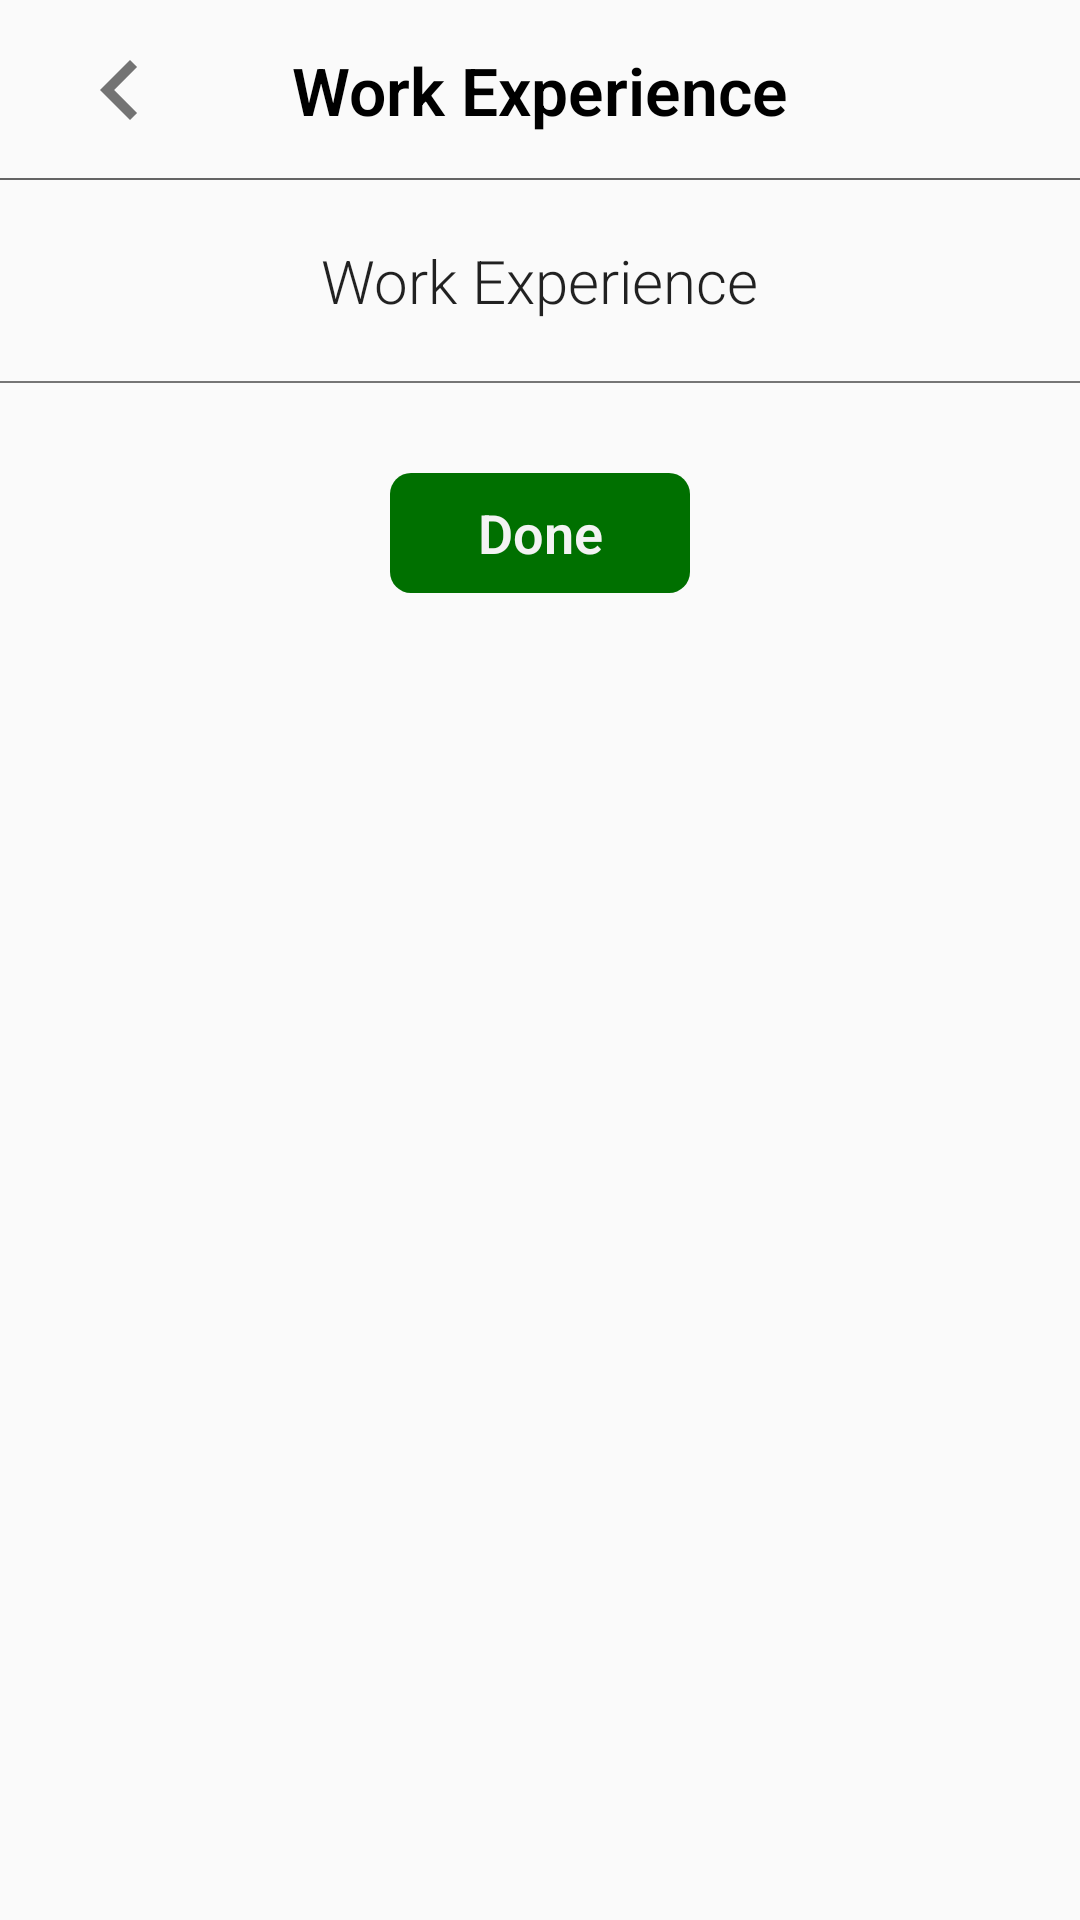

Here is an Android app screen rendered from its layout file. Give the layout XML and the strings, colors and styles it references.
<!-- AndroidManifest.xml: application theme AppTheme -->
<!-- res/layout/activity_work_experience.xml -->
<?xml version="1.0" encoding="utf-8"?>
<LinearLayout xmlns:android="http://schemas.android.com/apk/res/android"
    xmlns:app="http://schemas.android.com/apk/res-auto"
    xmlns:tools="http://schemas.android.com/tools"
    android:layout_width="match_parent"
    android:orientation="vertical"
    android:layout_height="match_parent"
    tools:context="com.entrophy.WorkExperience">
    <RelativeLayout xmlns:android="http://schemas.android.com/apk/res/android"
        android:layout_width="match_parent"
        android:layout_height="60dp"
        android:id="@+id/header"
        android:background="@color/background_gray">
        <TextView
            android:layout_width="wrap_content"
            android:layout_height="wrap_content"
            android:text="Work Experience"
            android:textColor="@color/black"
            android:layout_centerHorizontal="true"
            android:textSize="22dp"
            android:id="@+id/title_val"
            android:textStyle="bold"
            android:layout_centerVertical="true"/>
        <ImageView
            android:layout_width="40dp"
            android:layout_height="40dp"
            android:text="Profile"
            android:textColor="@color/black"
            android:layout_alignParentLeft="true"
            android:src="@drawable/chevron_left"
            android:layout_marginLeft="20dp"
            android:textSize="20dp"
            android:id="@+id/back_button"
            android:textStyle="bold"
            android:layout_centerVertical="true"/>
        <View
            android:layout_width="match_parent"
            android:layout_alignParentBottom="true"
            android:layout_height="0.5dp"
            android:background="@color/dark_gray"></View>
    </RelativeLayout>
    <TextView
        android:layout_width="wrap_content"
        android:layout_height="wrap_content"
        android:text="Work Experience"
        android:textColor="#de000000"
        android:layout_gravity="center_horizontal"
        android:textSize="20dp"
        android:layout_margin="20dp"
        android:layout_centerVertical="true"/>
    <View
        android:layout_width="match_parent"
        android:layout_height="0.5dp"
        android:background="@color/light_gray"></View>

    <LinearLayout
        android:layout_width="match_parent"
        android:orientation="vertical"
        android:id="@+id/work_exp"
        android:layout_height="wrap_content">

    </LinearLayout>

    <Button
        android:layout_width="100dp"
        android:layout_height="40dp"
        android:background="@drawable/rounded_button_green"
        android:layout_marginTop="30dp"
        android:layout_gravity="center_horizontal"
        android:text="Done"
        android:id="@+id/done"
        android:textStyle="bold"
        android:layout_marginBottom="50dp"/>

</LinearLayout>
<!-- resources referenced by this layout -->
<resources>
  <color name="black">#000000</color>
  <color name="dark_gray">#99000000</color>
  <color name="light_gray">#767676</color>
  <!-- drawable chevron_left (drawable) -->
  <vector xmlns:android="http://schemas.android.com/apk/res/android"
      android:height="24dp"
      android:width="24dp"
      android:viewportWidth="24"
      android:viewportHeight="24">
      <path android:fillColor="#8a000000" android:pathData="M15.41,16.58L10.83,12L15.41,7.41L14,6L8,12L14,18L15.41,16.58Z" />
  </vector>
  <!-- drawable rounded_button_green (drawable) -->
  <?xml version="1.0" encoding="utf-8"?>
  
  <selector xmlns:android="http://schemas.android.com/apk/res/android">
      <item android:state_pressed="false">
          <shape android:shape="rectangle">
              <corners android:radius="7dp" />
              <solid android:color="@color/colorPrimary" />
              <padding
                  android:bottom="4dp"
                  android:left="4dp"
                  android:right="4dp"
                  android:top="4dp" />
          </shape>
      </item>
  </selector>
  <style name="AppTheme" parent="Theme.AppCompat.Light.DarkActionBar">
          
          <item name="colorPrimary">@color/colorPrimary</item>
          <item name="colorPrimaryDark">@color/colorPrimaryDark</item>
          <item name="colorAccent">@color/colorAccent</item>
          <item name="windowActionBar">false</item>
          <item name="windowNoTitle">true</item>
          <item name="android:textViewStyle">@style/RobotoTextViewStyle</item>
          <item name="android:buttonStyle">@style/RobotoButtonStyle</item>
  
      </style>
  <color name="colorPrimary">#007000</color>
  <color name="colorPrimaryDark">#ffffff</color>
  <color name="colorAccent">#ffffff</color>
  <style name="RobotoTextViewStyle" parent="android:Widget.TextView">
          <item name="android:fontFamily">sans-serif-light</item>
      </style>
  <style name="RobotoButtonStyle" parent="android:Widget.Holo.Button">
          <item name="android:fontFamily">sans-serif-light</item>
      </style>
</resources>
